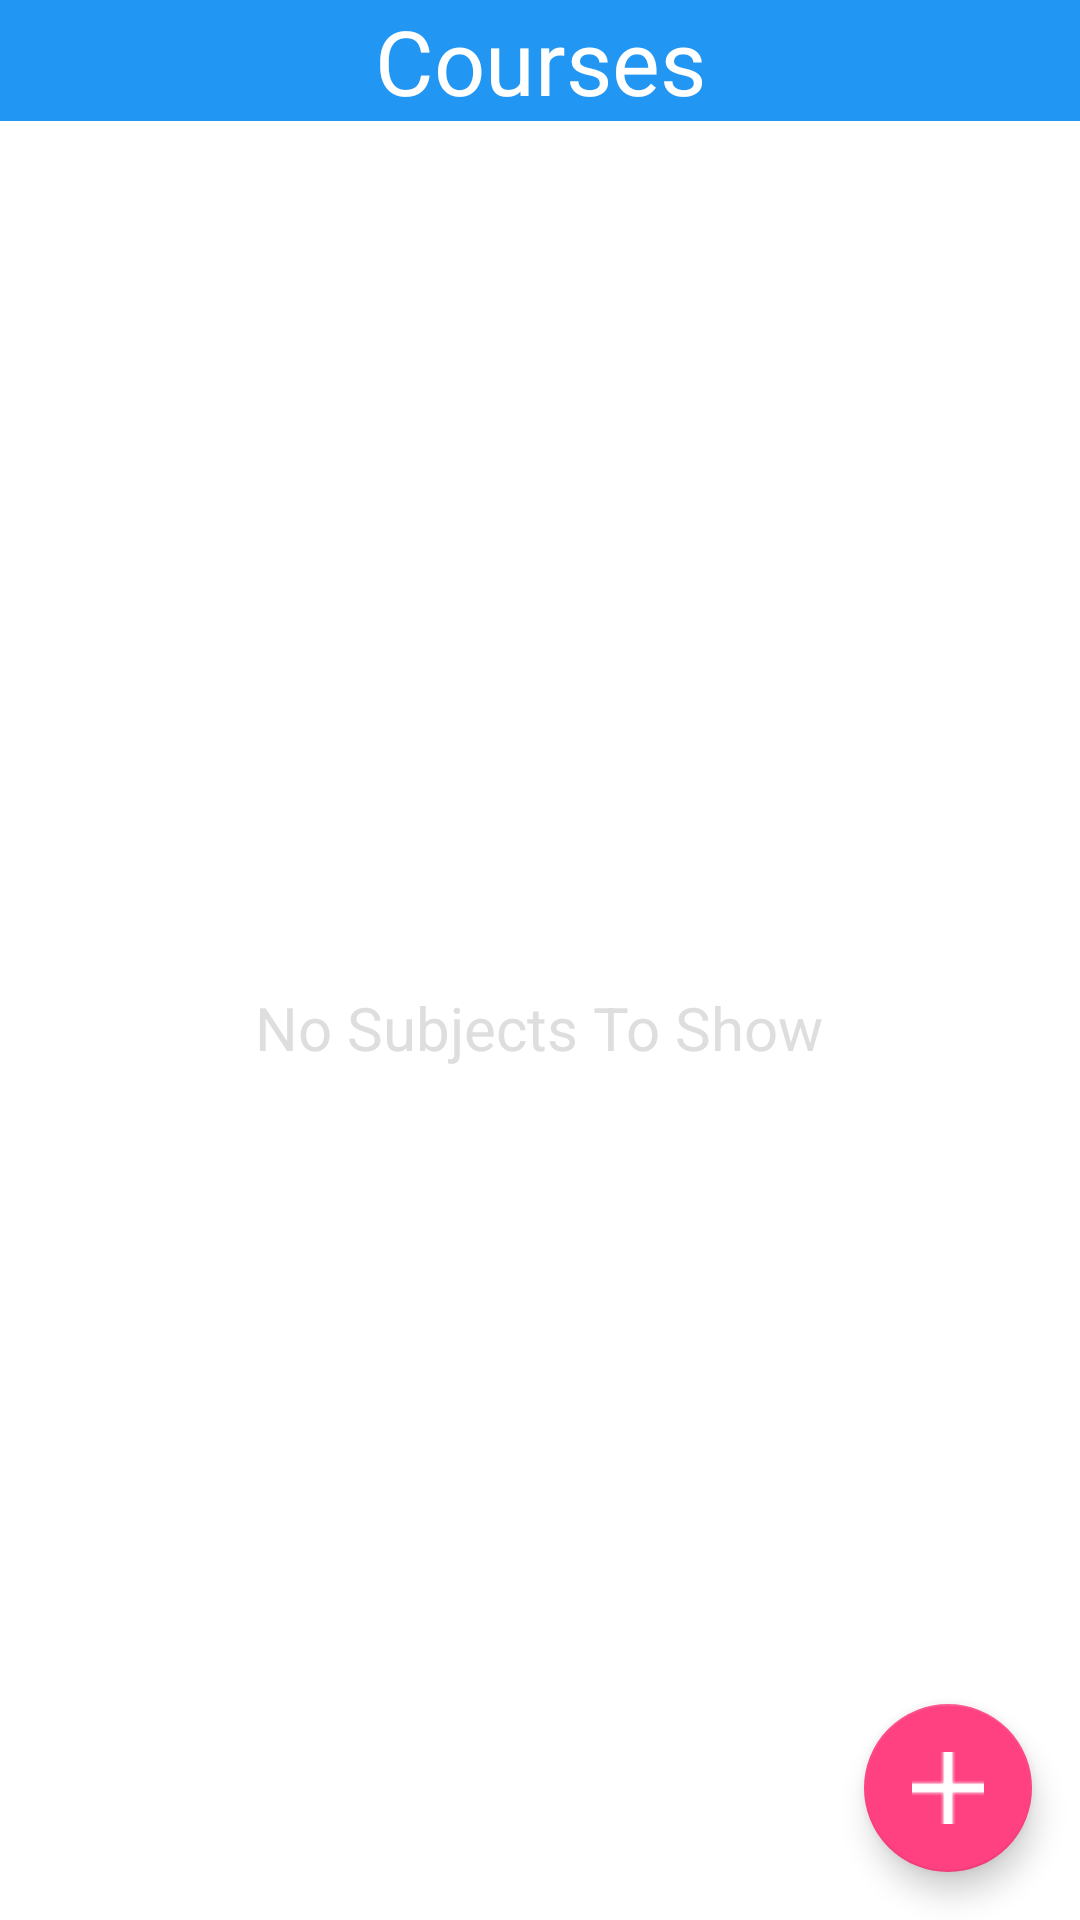

Layout XML and referenced resources for this Android screen:
<!-- AndroidManifest.xml: application theme AppTheme -->
<!-- res/layout/courses_fragment.xml -->
<?xml version="1.0" encoding="utf-8"?>
<FrameLayout xmlns:android="http://schemas.android.com/apk/res/android"
    xmlns:mychum="http://schemas.android.com/tools"
    xmlns:timetable="http://schemas.android.com/apk/res-auto"
    android:layout_width="fill_parent"
    android:layout_height="fill_parent">

    <LinearLayout
        android:layout_width="fill_parent"
        android:layout_height="fill_parent"
        android:background="#ffffffff"
        android:orientation="vertical">


        <TextView
            android:id="@+id/tvTitleSubjects"
            android:layout_width="match_parent"
            android:layout_height="wrap_content"
            android:background="@color/myPrimaryColor"
            android:gravity="center"
            android:text="@string/subjects"
            android:textColor="@color/white"
            android:textSize="30dp" />

        <View
            android:layout_width="match_parent"
            android:layout_height="5dp"
            android:background="@drawable/toolbar_dropshadow" />

        <LinearLayout
            android:id="@+id/noSubjects"
            android:layout_width="match_parent"
            android:layout_height="match_parent"
            android:gravity="center"
            android:orientation="vertical">

            <TextView
                android:layout_width="wrap_content"
                android:layout_height="wrap_content"
                android:layout_gravity="center"
                android:text="No Subjects To Show"
                android:textAppearance="?android:textAppearanceMedium"
                android:textColor="#ffdedede"
                android:textSize="20dp" />
        </LinearLayout>

        <ListView
            android:id="@+id/lv_courses"
            android:layout_width="fill_parent"
            android:layout_height="wrap_content"
            android:layout_marginLeft="10.0dip"
            android:layout_marginRight="10.0dip"
            android:layout_marginTop="5.0dip" />
    </LinearLayout>


    <android.support.design.widget.FloatingActionButton

        android:id="@+id/Courses_addbutton"
        android:layout_width="wrap_content"
        android:layout_height="wrap_content"
        android:layout_gravity="bottom|end"
        android:layout_margin="@dimen/fab_margin"
        android:src="@drawable/add" />

</FrameLayout>
<!-- resources referenced by this layout -->
<resources>
  <color name="myPrimaryColor">#2196F3</color>
  <color name="white">#ffffff</color>
  <dimen name="fab_margin">16dp</dimen>
  <!-- drawable add: png bitmap (drawable-xhdpi, 378 bytes) -->
  <string name="subjects">Courses</string>
  <style name="AppTheme" parent="Theme.AppCompat.Light.NoActionBar">
          
          <item name="colorPrimary">@color/myPrimaryColor</item>
          <item name="colorPrimaryDark">@color/myPrimaryDarkColor</item>
          <item name="colorAccent">@color/myAccentColor</item>
          <item name="android:textColorPrimary">@color/myTextPrimaryColor</item>
          <item name="android:navigationBarColor">@color/myNavigationColor</item>
          <item name="drawerArrowStyle">@style/DrawerArrowStyle</item>
  
          <item name="android:windowDrawsSystemBarBackgrounds">true</item>
          <item name="android:statusBarColor">@android:color/transparent</item>
  
          <item name="android:windowBackground">@color/myWindowBackground</item>
          <item name="android:windowContentTransitions">true</item>
      </style>
  <color name="myPrimaryDarkColor">#1976D2</color>
  <color name="myAccentColor">#FF4081</color>
  <color name="myTextPrimaryColor">#212121</color>
  <color name="myNavigationColor">#000</color>
  <style name="DrawerArrowStyle" parent="Widget.AppCompat.DrawerArrowToggle">
          <item name="spinBars">true</item>
          <item name="color">@android:color/white</item>
      </style>
  <color name="myWindowBackground">#FFF</color>
</resources>
